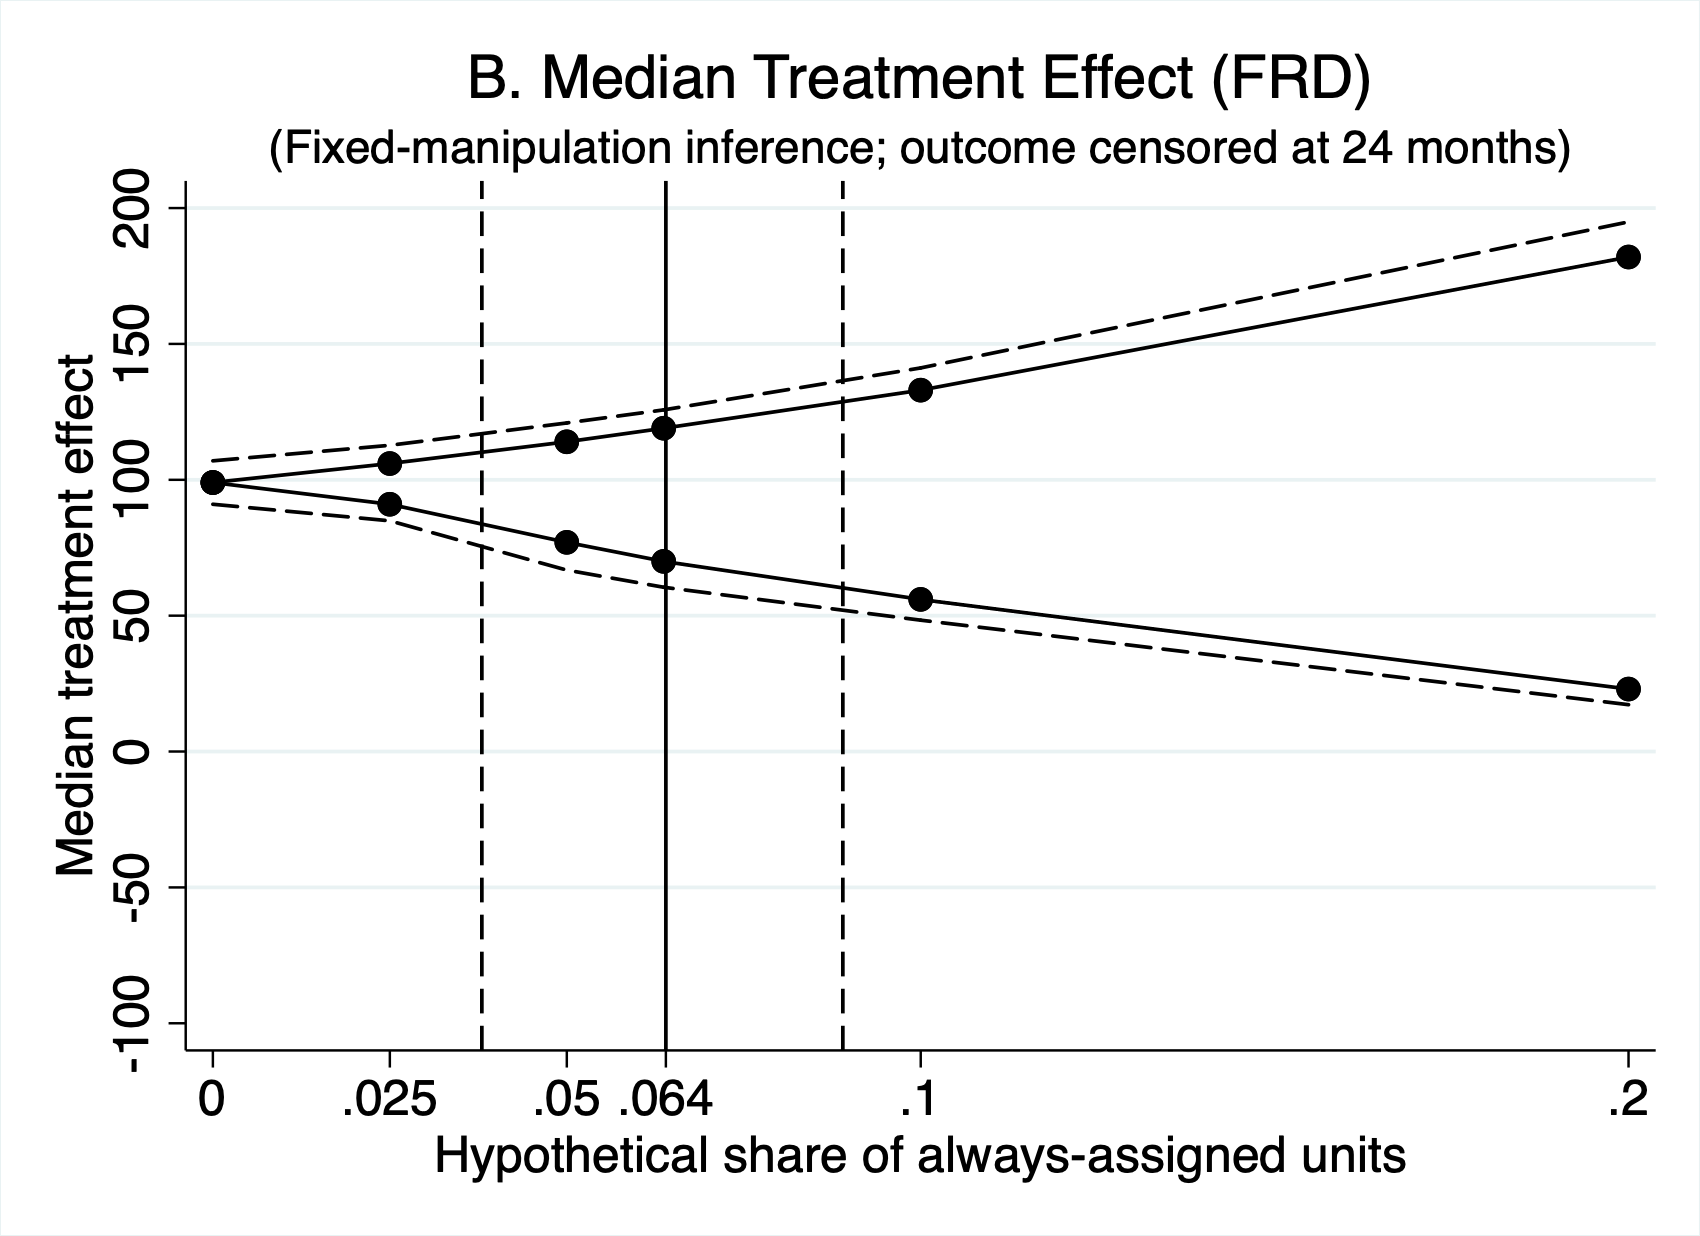

The data file committed next to this chart (first rows):
potential_taus, TE_lower, TE_upper, TE_FRD_CIs_manipulation_lower, TE_FRD_CIs_manipulation_upper
0.025, 91, 106, 84.93, 112.7
0.05, 77, 114, 66.78, 120.9
0.06369, 70, 119, 60.48, 125.7
0.1, 56, 133, 48.36, 141.2
0.2, 23, 182, 17.25, 194.9
